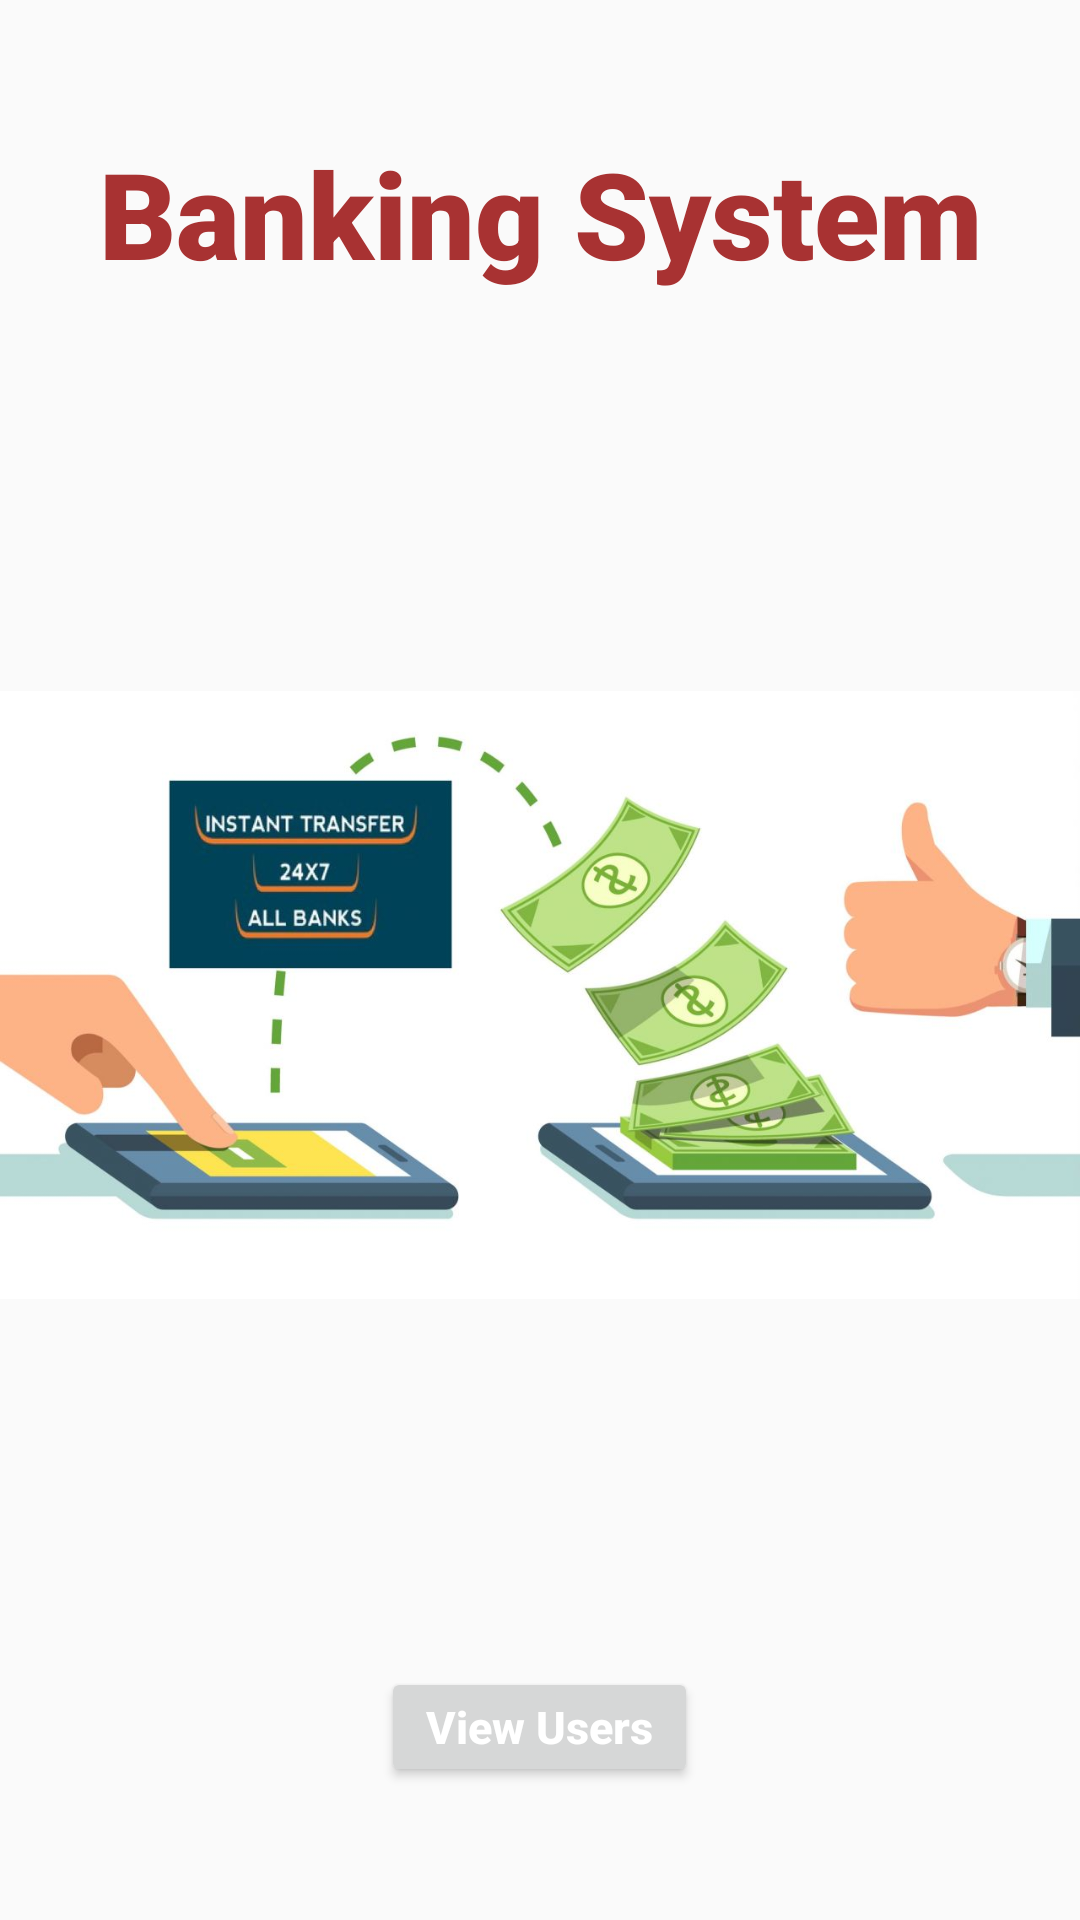

Produce the Android XML layout that renders to this screen, including the resource entries it uses.
<!-- AndroidManifest.xml: activity theme AppTheme.NoActionBar -->
<!-- res/layout/activity_main.xml -->
<?xml version="1.0" encoding="utf-8"?>
<LinearLayout xmlns:android="http://schemas.android.com/apk/res/android"
    xmlns:app="http://schemas.android.com/apk/res-auto"
    xmlns:tools="http://schemas.android.com/tools"
    android:layout_width="match_parent"
    android:layout_height="match_parent"
    android:gravity="center"
    android:orientation="vertical"
    tools:context=".MainActivity">

    <TextView
        android:layout_width="match_parent"
        android:layout_height="wrap_content"
        android:gravity="center"
        android:layout_marginBottom="10dp"
        android:textSize="40dp"
        android:fontFamily="sans-serif-black"
        android:textColor="#a83232"
        android:text="Banking System"/>

    <ImageView
        android:layout_width="wrap_content"
        android:layout_height="448dp"
        android:src="@drawable/transfer_money" />

    <Button
        android:id="@+id/view_users"
        android:layout_width="wrap_content"
        android:layout_height="40dp"
        android:paddingHorizontal="15dp"
        android:paddingVertical="5dp"
        android:text="View Users"
        android:textAllCaps="false"
        android:textColor="#fff"
        android:textSize="15dp"
        android:textStyle="bold">

    </Button>

</LinearLayout>
<!-- resources referenced by this layout -->
<resources>
  <!-- drawable transfer_money: png bitmap (drawable-v24, 61843 bytes) -->
  <style name="AppTheme.NoActionBar" parent="Theme.AppCompat.Light.NoActionBar">
          
          <item name="colorPrimary">@color/colorPrimary</item>
          <item name="colorPrimaryDark">@color/colorPrimaryDark</item>
          <item name="colorAccent">@color/colorAccent</item>
      </style>
  <color name="colorPrimary">#00b2ff</color>
  <color name="colorPrimaryDark">#0091CF</color>
  <color name="colorAccent">#00b2ff</color>
</resources>
